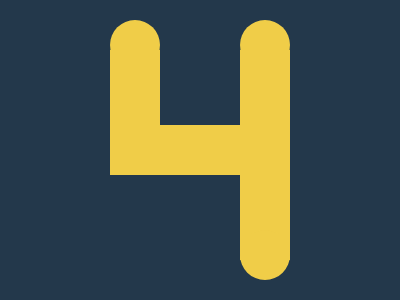

Write a web page that renders exactly this picture using CSS.

<div class=whole>
  <div style="width: 50px; height: 50px; border-radius: 50%; background: #F0CD48; position: relative; top: 20px; left: -65px; "/>
  <div style="width: 50px; height: 50px; border-radius: 50%; background: #F0CD48; position: relative; left: 130px; "/>
  <div style="width: 180px; height: 210px; background: #F0CD48; position: relative; left: -130px; top: 30px;" />
  <div style="width: 80px; height: 80px; position: relative; background: #23384B; left: 50px; top: -5px;" />
  <div style="width: 130px; height: 90px; position: relative; background: #23384B; top: 130px; left: -50px; "/>
  <div style="width: 50px; height: 50px; border-radius: 50%; background: #F0CD48; position: relative; top: 55px; left: 130px;"/>
</div>
<style>
  body {
    margin: 0;
    padding: 0;
  }
  .whole {
    width: 400px;
    height: 300px;
    background: #23384B;
    display: flex;
    justify-content: center;
  }
</style>
